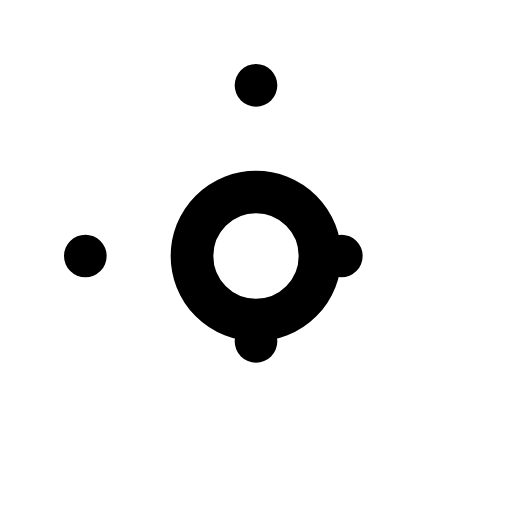
t = 0.00 s
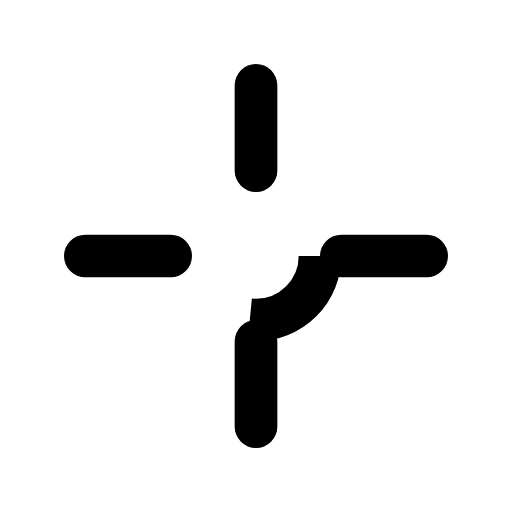
t = 0.95 s
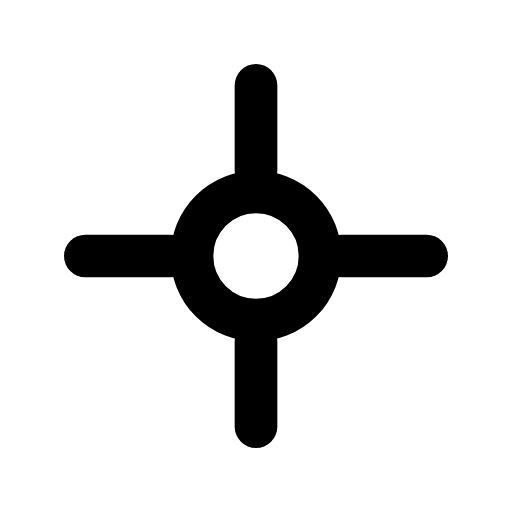
t = 1.40 s
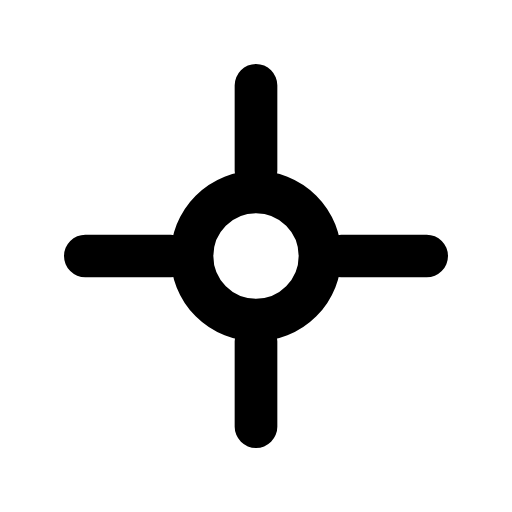
t = 2.90 s
t = 3.65 s: frame unchanged from t = 2.90 s, image omitted
t = 4.40 s: frame unchanged from t = 1.40 s, image omitted

The animated SVG that drew these frames (rendered in a browser with its animation timeline set to each time). Animation: 3 SMIL elements (animate=2,animateTransform=1); one cycle of 4.40 s, repeats indefinitely.

<?xml version="1.0" encoding="UTF-8"?>
<svg width="24" height="24" viewBox="0 0 24 24" fill="none" xmlns="http://www.w3.org/2000/svg">
    <g>
        <path d="M12 4v4M12 16v4M4 12h4M16 12h4" stroke="currentColor" stroke-width="2" stroke-linecap="round">
            <animate attributeName="stroke-dasharray" from="0 32" to="32 32" dur="0.8s" fill="freeze"/>
        </path>
        <circle cx="12" cy="12" r="3" stroke="currentColor" stroke-width="2" fill="none">
            <animate attributeName="stroke-dasharray" from="0 20" to="20 20" dur="0.6s" begin="0.8s" fill="freeze"/>
            <animateTransform attributeName="transform" type="rotate" from="0 12 12" to="360 12 12" dur="3s" begin="1.4s" repeatCount="indefinite"/>
        </circle>
    </g>
</svg>
